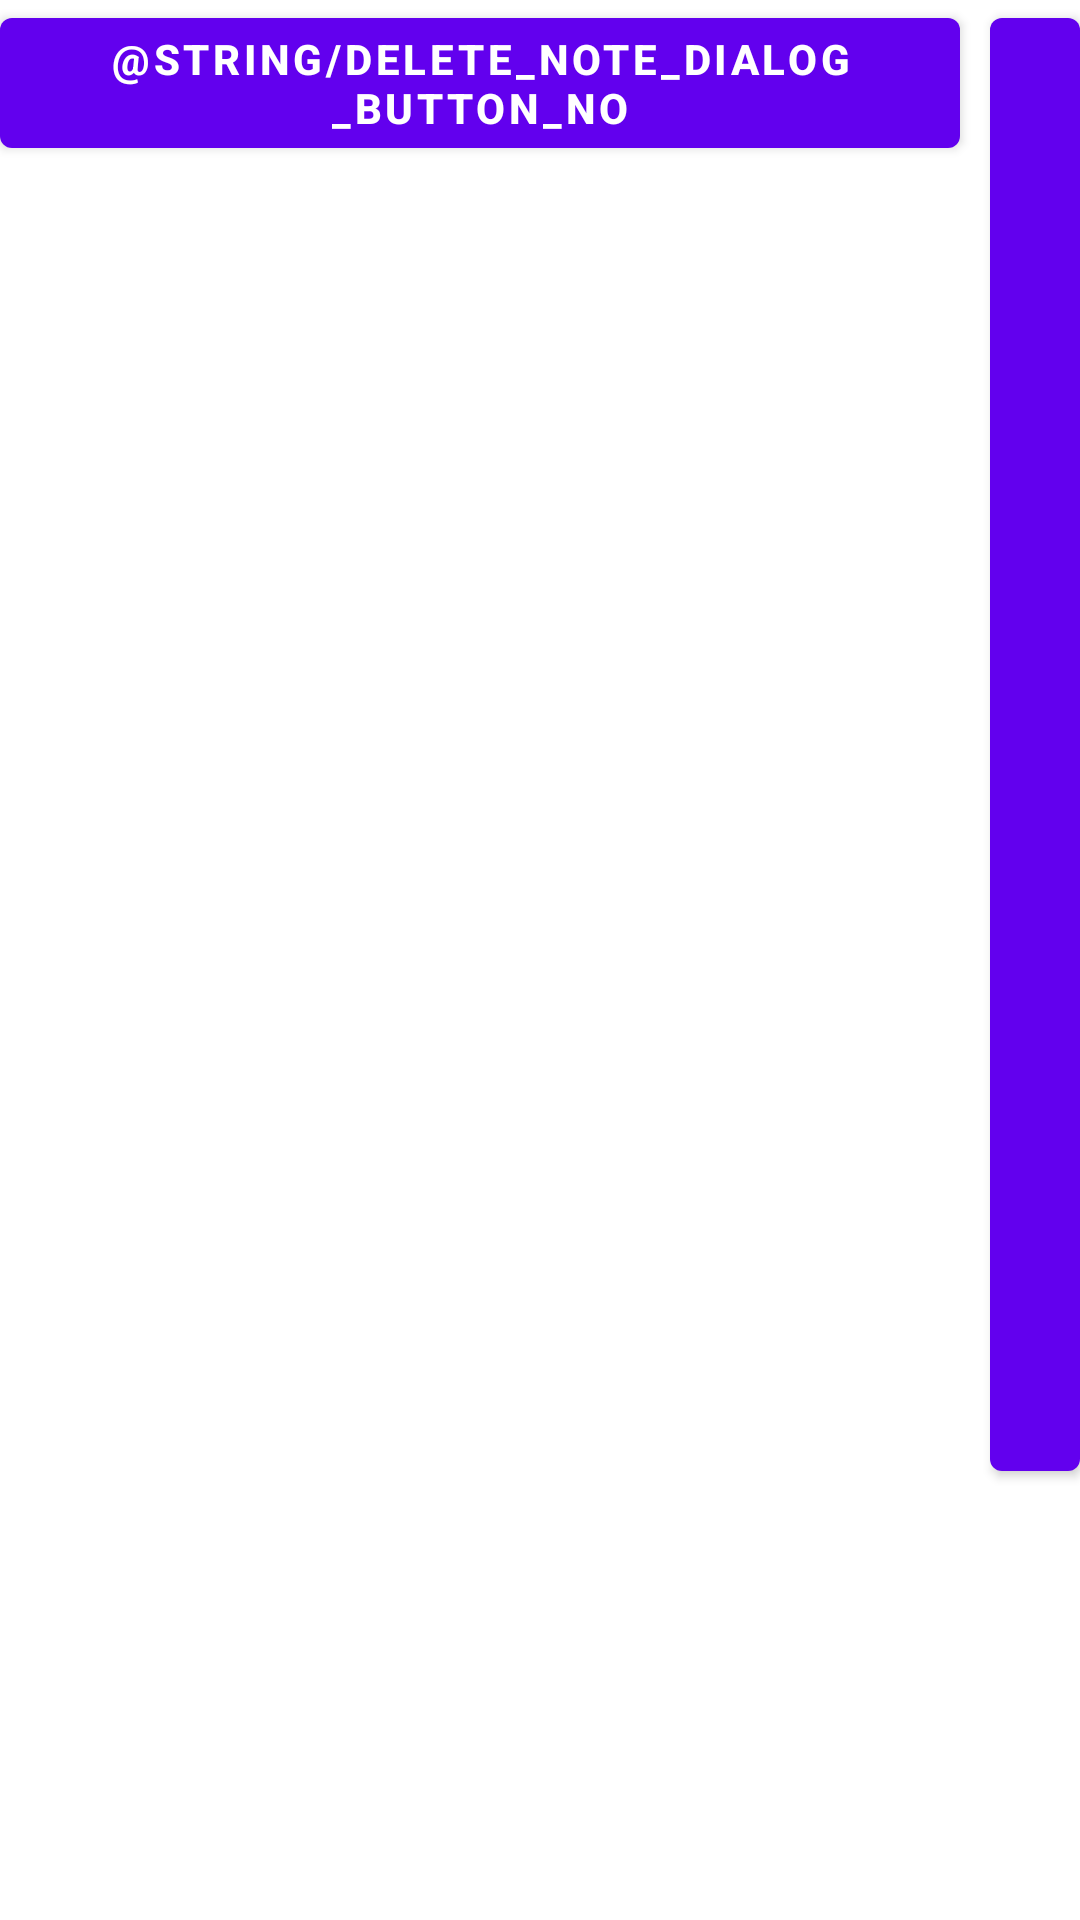

Layout XML and referenced resources for this Android screen:
<!-- AndroidManifest.xml: application theme MyStyle.NoActionBar -->
<!-- res/layout/delete_note_dialog_fragment.xml -->
<?xml version="1.0" encoding="utf-8"?>
<LinearLayout xmlns:android="http://schemas.android.com/apk/res/android"
    xmlns:app="http://schemas.android.com/apk/res-auto"
    android:layout_width="wrap_content"
    android:layout_height="wrap_content"
    android:gravity="center_horizontal"
    android:orientation="horizontal">


    <com.google.android.material.button.MaterialButton
        android:id="@+id/no_delete_note_dialog_button"
        android:layout_width="wrap_content"
        android:layout_height="wrap_content"
        android:text="@string/delete_note_dialog_button_no"
        app:layout_constraintStart_toStartOf="parent"
        app:layout_constraintTop_toBottomOf="parent" />

    <com.google.android.material.button.MaterialButton
        android:id="@+id/confirm_delete_note_dialog_button"
        android:layout_width="wrap_content"
        android:layout_marginLeft="10dp"
        android:layout_height="wrap_content"
        android:text="@string/confirm_delete_button"
        app:layout_constraintEnd_toEndOf="parent"
        app:layout_constraintTop_toBottomOf="parent" />
</LinearLayout>
<!-- resources referenced by this layout -->
<resources>
  <style name="MyStyle.NoActionBar">
          <item name="windowActionBar">false</item>
          <item name="windowNoTitle">true</item>
      </style>
</resources>
